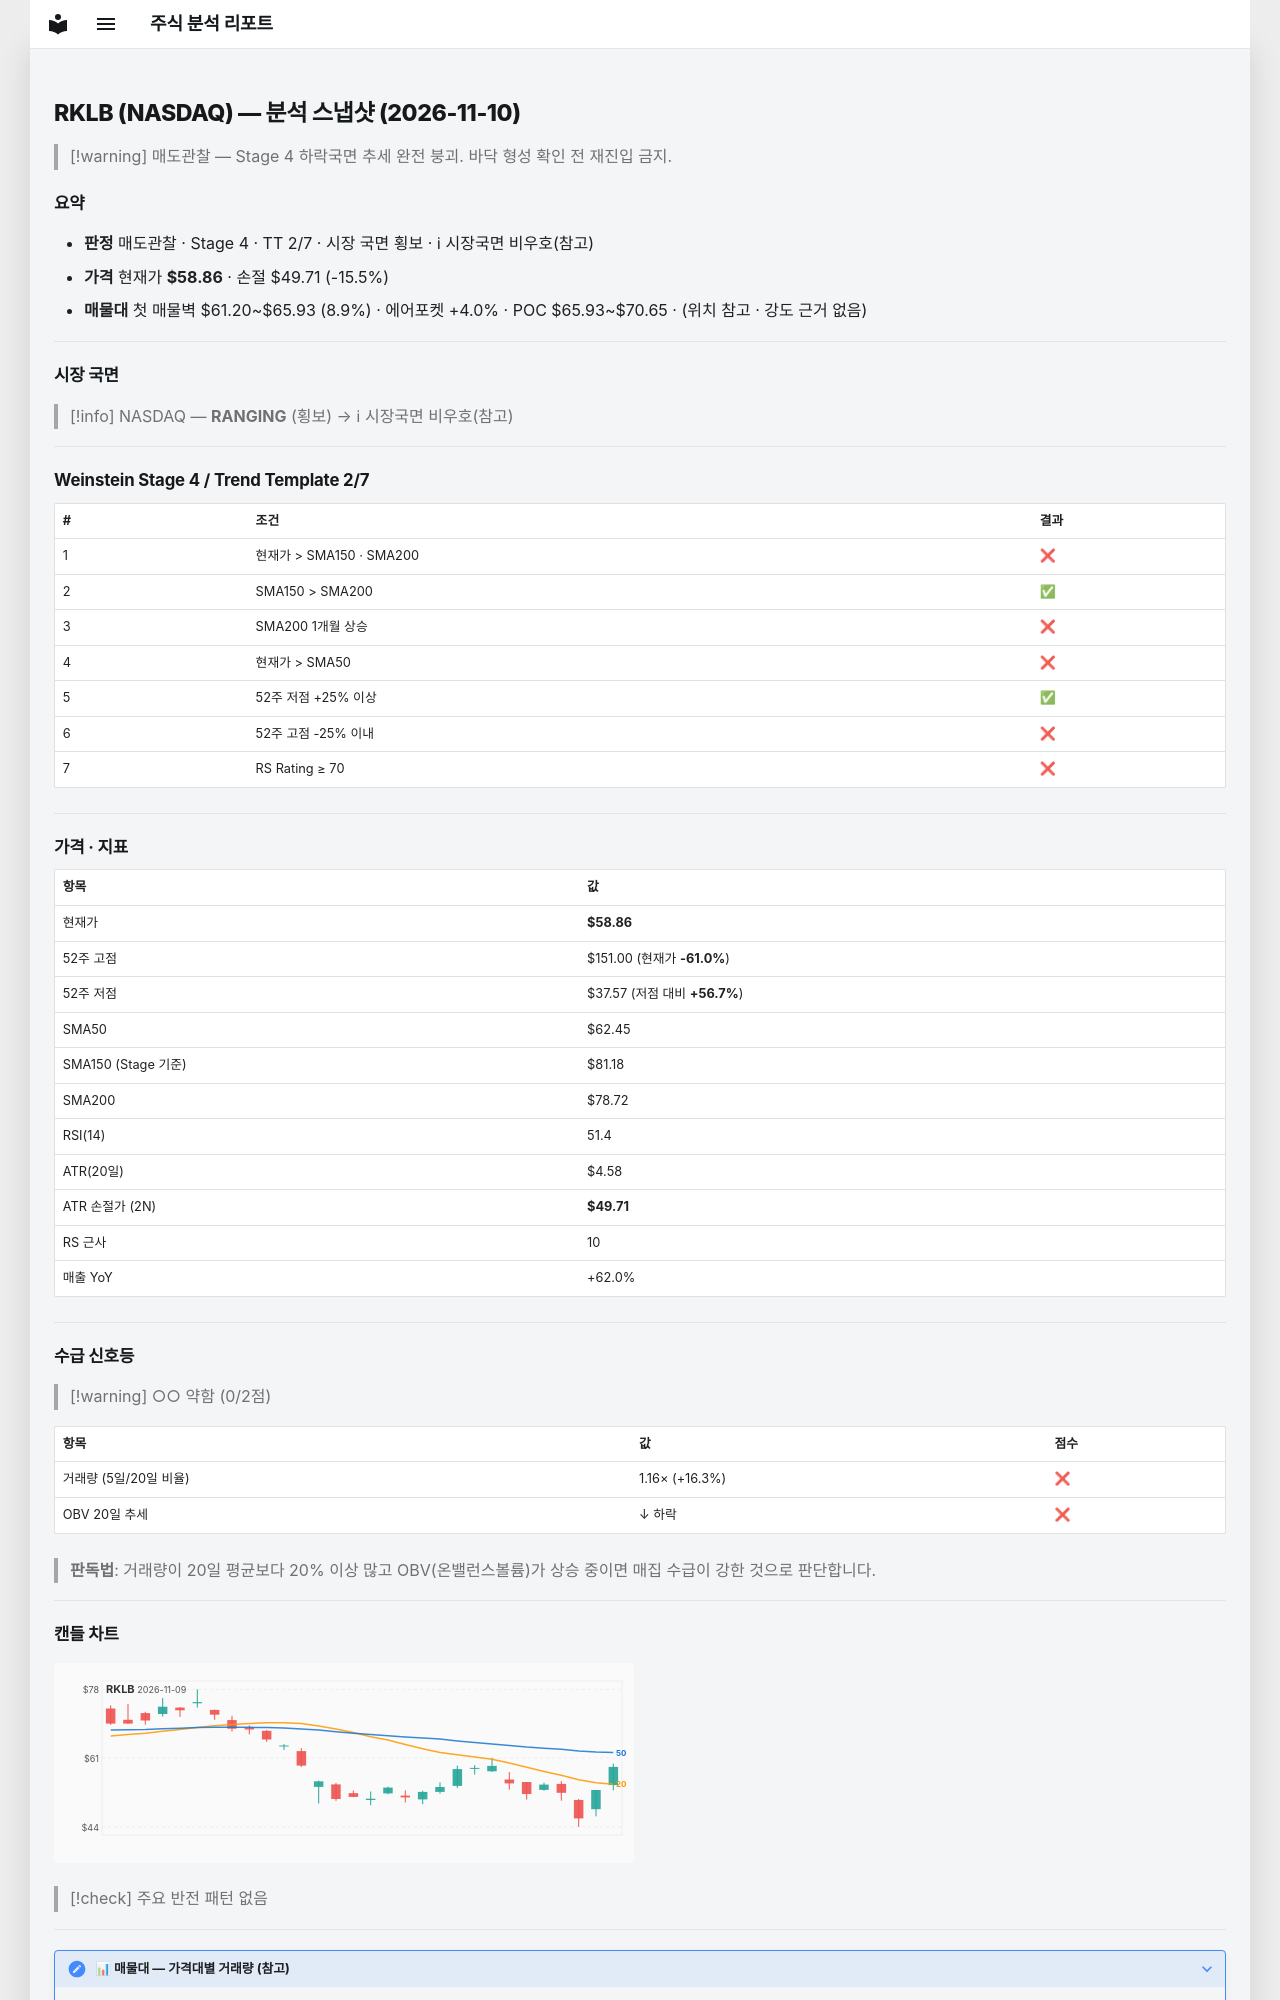

repository: soloandco/stock-reports · page: snapshots/RKLB-2026-11-10/index.html · generator: mkdocs

---
type: analysis-snapshot
title: RKLB 분석 스냅샷
ticker: RKLB
market: NASDAQ
created: 2026-11-10
updated: 2026-11-10
bar-date: 2026-11-09
verdict: 매도관찰
real-rr: 3.06
sma50-gap-pct: -5.7
weekly-position: 저항대아래
weekly-overhead-price: 86.83
weekly-overhead-pct: 47.5
stage: 4
trend-template-score: 2
tt-max: 7
ma-set: sma-50-150-200
price: 58.86000061035156
stop-price: 49.70771319919623
market-regime: RANGING
supply-demand-score: 0/2
supply-demand-label: 약함
status: tracking
tags:
  - stock-agent
  - watchlist
  - RKLB
  - analysis
related:
  - "[[analysis-template]]"
---

# RKLB (NASDAQ) — 분석 스냅샷 (2026-11-10)

> [!warning] 매도관찰 — Stage 4 하락국면
> 추세 완전 붕괴. 바닥 형성 확인 전 재진입 금지.

## 요약

- **판정** 매도관찰 · Stage 4 · TT 2/7 · 시장 국면 횡보 · ℹ 시장국면 비우호(참고)
- **가격** 현재가 **$58.86** · 손절 $49.71 (-15.5%)
- **매물대** 첫 매물벽 $61.20~$65.93 (8.9%) · 에어포켓 +4.0% · POC $65.93~$70.65 · (위치 참고 · 강도 근거 없음)

---

## 시장 국면

> [!info] NASDAQ — **RANGING** (횡보) → ℹ 시장국면 비우호(참고)

---

## Weinstein Stage 4 / Trend Template 2/7

| # | 조건 | 결과 |
|---|------|------|
| 1 | 현재가 > SMA150 · SMA200 | ❌ |
| 2 | SMA150 > SMA200 | ✅ |
| 3 | SMA200 1개월 상승 | ❌ |
| 4 | 현재가 > SMA50 | ❌ |
| 5 | 52주 저점 +25% 이상 | ✅ |
| 6 | 52주 고점 -25% 이내 | ❌ |
| 7 | RS Rating ≥ 70 | ❌ |

---

## 가격 · 지표

| 항목 | 값 |
|------|---|
| 현재가 | **$58.86** |
| 52주 고점 | $151.00 (현재가 **-61.0%**) |
| 52주 저점 | $37.57 (저점 대비 **+56.7%**) |
| SMA50 | $62.45 |
| SMA150 (Stage 기준) | $81.18 |
| SMA200 | $78.72 |
| RSI(14) | 51.4 |
| ATR(20일) | $4.58 |
| ATR 손절가 (2N) | **$49.71** |
| RS 근사 | 10 |
| 매출 YoY | +62.0% |

---
## 수급 신호등

> [!warning] ○○ 약함 (0/2점)

| 항목 | 값 | 점수 |
|------|------|------|
| 거래량 (5일/20일 비율) | 1.16× (+16.3%) | ❌ |
| OBV 20일 추세 | ↓ 하락 | ❌ |

> **판독법**: 거래량이 20일 평균보다 20% 이상 많고 OBV(온밸런스볼륨)가 상승 중이면 매집 수급이 강한 것으로 판단합니다.

---
